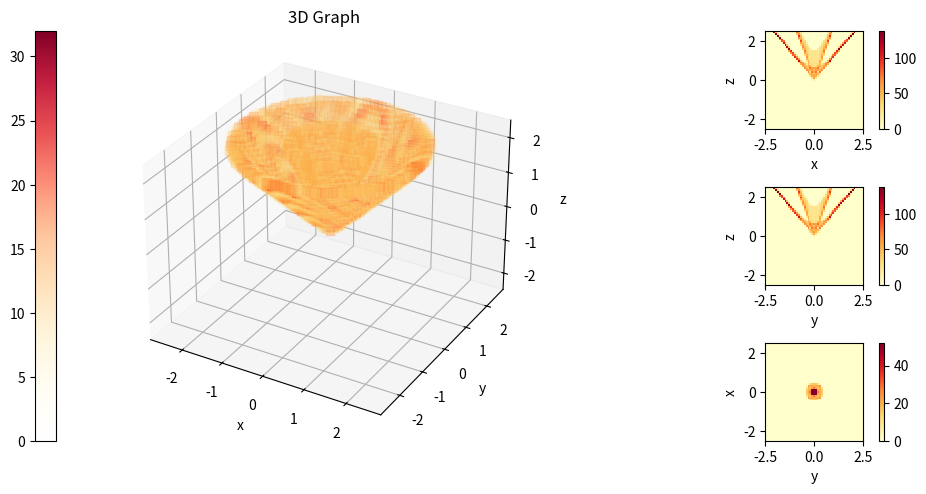

Write Python code to recreate this figure.
# -*- coding: utf-8 -*-
"""
Created on Tue Jan 30 14:07:55 2024

[redacted]
"""
import numpy as np
import matplotlib.pyplot as plt
from matplotlib.colors import LinearSegmentedColormap as LSC
# from numba import njit
# from timeit import default_timer as timer
# import psutil
# import os


'''
Function 4 (Richard) Generate set of points corresponding to cones: 
    From the output of Function 3, generate a set of points that correspond to 
    those populated by the surfaces of cones. 
    Output: [[x, y, z], [x, y, z] ...]
'''

#if we had a single xyz point, this is the operation we want to carry out. 

# def cone(x,y,theta):
#     z=np.sqrt(np.add(np.square(x),np.square(y)))
#     z=np.einsum('jk,i',z,1/np.tan(theta))
#     return z
    
#since N>P, for loop through P instead of N, apply N using Numpy for each xyz row of points
# def vlinspace(a,b,N,endpoint = True):
#     a, b = np.asanyarray(a), np.asanyarray(b)
#    return a[...,None] + (b-a)[..., None]/(N-endpoint)*np.arange(N)
# @njit(parallel=True)
def cones_generator(a, p, Lmax=2.5):
    '''
    Ensure all inputs bare the same energy units, especially the electron 
    rest energy E=Me*c^2
    Parameters
    ----------
    a : array
        The initial photon energy.
    p : float
        The energy deposited during the compton scatter.
    xmin : float
        The energy of the scattered photon.
    xmax : float
        The rest energy of the electron
    ymin : float
        somethin
    Lmax: float
        the upper limit on the modulus of all x y and z values.
    Returns
    -------
    theta : Float
        The angle of the compton cone from the w axis. 
    theta_err : Float
        The error on the angle as derived from the compton energy equation.
    '''
    theta = a[:, 0]
    umax = 2.5
    n0=1000#points per m^2
    alpha = 1.5
    umax = p*np.sqrt(np.divide(np.sin(theta),alpha*n0*np.pi))
    
    x = np.zeros((theta.size,p))
    u = np.empty((theta.size,p,p), dtype=np.float32)
    v = np.empty((theta.size,p,p), dtype=np.float32)
    for i, val in enumerate(umax):
        x = np.linspace(-val, val, p)
        u[i], v[i] = np.meshgrid(x, x, sparse = False)
        
    print('u=')
    print(u)
    r = np.multiply(p**2,a.shape[0])
    # w = cone(u, v, theta)
    w=np.sqrt(np.add(np.square(u),np.square(v)))
    #w=w/np.tan(theta)
    print(w.shape)
    w=np.einsum('ijk,i->ijk',w,1/np.tan(theta))
    
    print('w=')
    print(w.shape)
    print(u.shape)
    print(v.shape)
    
    vector = np.array([u,v,w]).T
    
    rotMatrix = np.array([[a[:,14], a[:,17], a[:,20]],
                          [a[:,15], a[:,18], a[:,21]],
                          [a[:,16], a[:,19], a[:,22]]]).T
    # print(vector)
    vector = np.einsum('...jk,...k', rotMatrix, vector)
    vector += a[:, 2:5]
    vector = vector.reshape((r, 3))
    # vector[:,0:2] -= 2.5
    vector = np.delete(vector, np.where(np.abs(vector)>Lmax)[0], axis=0)
    # lmu = process.memory_info().rss - base_memory_usage
    # print(f'memory used {lmu}')
    return vector


''' Building voxel grid '''
def build_voxels(dnsy=51, lim=2.5):
    # dnsy number density operator
    # lim  extension of area in all directions from origin
    voxel_r = lim/dnsy  # voxel radius
    x = np.linspace(-lim+voxel_r, lim-voxel_r, dnsy, endpoint=True)
    y, z = x, x  # cube dimensions
    h, v, d = np.meshgrid(x, y, z, sparse=False)  # Horizontal, vertical, depth
    data = np.zeros((dnsy, dnsy, dnsy))  # empty dataset
    return h, v, d, data, voxel_r, dnsy, lim



def voxel_fit(h, v, d, xyz, shape, voxel_r):
    '''Fitting into voxels'''
    # usually cone_points will be xyz
    data1 = np.zeros(shape)  # temporary dataset
    cs = np.digitize(xyz, h[0, :, 0]+voxel_r, right=True)
    # returns indices for xyz bins to fit into voxels
    try:
        np.add.at(data1, (cs[:, 1], cs[:, 0], cs[:, 2]), 1)  # if dupe
    except IndexError:
        print("You've provided values outside of the limits to F4.")
    # adds 1 to every voxel specified, including duplicate indices
    return data1

if __name__ == "__main__":

    try:
        plt.close()
    finally:
        pass
    
    #test data
    N = 2
    theta = np.pi*np.linspace(20,40, N)/180
    x1 = np.linspace(0,0, N)
    y1 = np.linspace(0,0, N)
    z1 = np.linspace(0,0, N)
    null = np.linspace(0,0,N)
    one = np.linspace(1,1,N)
    T = np.linspace(0,0, N)
    rotation = 2
    if rotation == 1: # x-rotation
        R11, R12, R13 = one, null, null
        R21, R22, R23 = null, one*np.cos(T), -one*np.sin(T)
        R31, R32, R33 = null, one*np.sin(T), one*np.cos(T)
    if rotation == 2: #y-rotation
        R11, R12, R13 = one*np.cos(T),null, one*np.sin(T)
        R21, R22, R23 = null, one, null
        R31, R32, R33 = -one*np.sin(T), null, one*np.cos(T)
    if rotation == 3: #z-rotation
        R11, R12, R13 = one*np.cos(T), -one*np.sin(T), null
        R21, R22, R23 = one*np.sin(T), one*np.cos(T), null
        R31, R32, R33 = null, null, one
    array_in_test = np.zeros((N,32))
    array_in_test[:,0] = theta
    array_in_test[:,14] = R11
    array_in_test[:,15] = R12
    array_in_test[:,16] = R13
    array_in_test[:,17] = R21
    array_in_test[:,18] = R22
    array_in_test[:,19] = R23
    array_in_test[:,20] = R31
    array_in_test[:,21] = R32
    array_in_test[:,22] = R33
    array_in_test[:,2] = x1
    array_in_test[:,3] = y1
    array_in_test[:,4] = z1

    h, v, d, data, voxel_r, dnsy, lim = build_voxels(51, 2.5)
    # process = psutil.Process(os.getpid())
    # base_memory_usage = process.memory_info().rss
    # start = timer()
    points = cones_generator(array_in_test, 1000)
    data = voxel_fit(h, v, d, points, data.shape, voxel_r)

    # for n in np.linspace(0, N, 20):
    #     points = cones_generator(array_in_test[int(n):int(n+N/20)], 100, -2.5, 2.5, -2.5, 2.5)
    #     data += voxel_fit(h, v, d, points)
    # print(f"{timer()-start}", "seconds")
    # lmu = process.memory_info().rss - base_memory_usage
    # print(f'memory used {lmu}')


    ''' Drawing all that '''
    fig, ax = plt.subplot_mosaic([[1, 1, 2], [1, 1, 3], [1, 1, 4]], figsize=(10, 5),
                 per_subplot_kw={1: {'projection': '3d', 'xlabel': 'x', 'ylabel': 'y', 'zlabel': 'z'},
                                 2: {'aspect': 'equal', 'xlabel': 'x', 'ylabel': 'z'},
                                 3: {'aspect': 'equal', 'xlabel': 'y', 'ylabel': 'z'},
                                 4: {'aspect': 'equal', 'xlabel': 'y', 'ylabel': 'x'}})

    try:  # Colour map creation in try to prevent recreation error
        color_array = plt.get_cmap('YlOrRd')(range(256))
        color_array[:, -1] = np.linspace(0.0, 1.0, 256)
        map_object = LSC.from_list(name='YlOrRd_alpha2', colors=color_array)
        plt.colormaps.register(cmap=map_object)
    except ValueError:
        pass

    XYZ = ax[1].scatter(h, v, d, marker='s', s=2000/dnsy, c=data, cmap="YlOrRd_alpha2")
    plt.colorbar(XYZ, location='left')


    mid = int((dnsy-1)/2)
    var = int(mid/5)
    # XZ = ax[2].pcolormesh(h[0], d[0], np.sum(data, axis=0), cmap="YlOrRd")
    XZ = ax[2].pcolormesh(h[0], d[0], np.sum(data[mid-var:mid+var+1, :, :], axis=0), cmap="YlOrRd")
    cb2 = plt.colorbar(XZ)  # X-Z and Y-Z colour maps
    # YZ = ax[3].pcolormesh(h[0], d[0], np.sum(data, axis=1), cmap="YlOrRd")
    YZ = ax[3].pcolormesh(h[0], d[0], np.sum(data[:, mid-var:mid+var+1, :], axis=1), cmap="YlOrRd")
    cb3 = plt.colorbar(YZ)
    XY = ax[4].pcolormesh(h[0], d[0], np.sum(data[:, :, mid-var:mid+var+1], axis=2), cmap="YlOrRd")
    cb4 = plt.colorbar(XY)

    ax[1].set_title('3D Graph')
    ax[1].set_zlim(-lim, lim)
    plt.tight_layout()
    plt.show()

